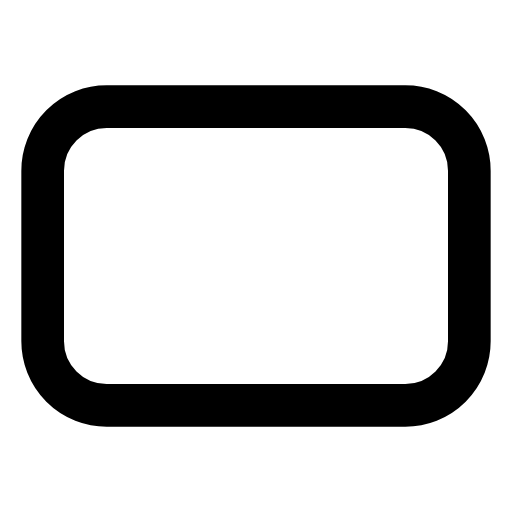
t = 0.00 s
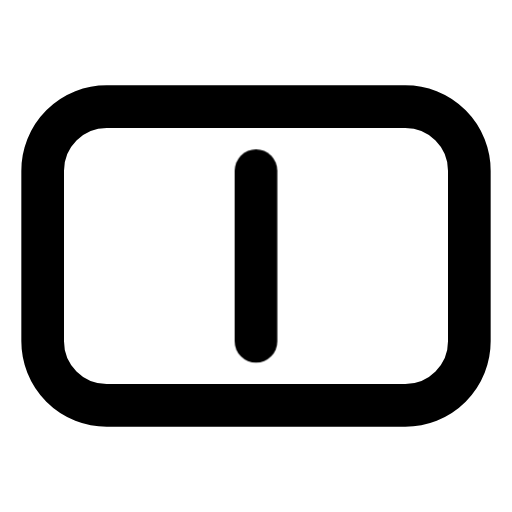
t = 0.55 s
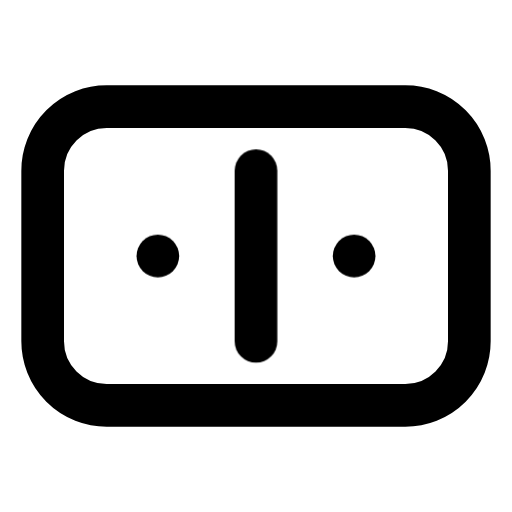
t = 1.04 s
t = 1.53 s: frame unchanged from t = 1.04 s, image omitted
t = 2.02 s: frame unchanged from t = 1.04 s, image omitted
t = 2.50 s: frame unchanged from t = 1.04 s, image omitted

The animated SVG that drew these frames (rendered in a browser with its animation timeline set to each time). Animation: 3 CSS @keyframes rules; one cycle of 3.25 s, repeats indefinitely.

<svg xmlns="http://www.w3.org/2000/svg" width="24" height="24" fill="none" stroke="currentColor" stroke-linecap="round" stroke-linejoin="round" stroke-width="2" viewBox="0 0 24 24">
    <!-- Generated by scripts/icon-expansion/generate.mjs -->
    <!-- Motion: Set the divider, then count pips from the left half to the right half. -->
    <style>
        @media (prefers-reduced-motion: no-preference) {
            @keyframes ira-seq-domino-1-1-0 { 0% { stroke-dashoffset: 1; opacity: 0; } 1% { stroke-dashoffset: 1; opacity: 1; } 17%, 92% { stroke-dashoffset: 0; opacity: 1; } 100% { stroke-dashoffset: 0; opacity: 0; } }
            @keyframes ira-seq-domino-1-1-1 { 0%, 19% { opacity: 0; } 28%, 92% { opacity: 1; } 100% { opacity: 0; } }
            @keyframes ira-seq-domino-1-1-2 { 0%, 23% { opacity: 0; } 32%, 92% { opacity: 1; } 100% { opacity: 0; } }
            [data-ira-sequence="domino-1-1"] > [data-step="0"] path { stroke-dasharray: 1 1; animation: ira-seq-domino-1-1-0 3.25s ease-in-out infinite; }
            [data-ira-sequence="domino-1-1"] > [data-step="1"] { animation: ira-seq-domino-1-1-1 3.25s ease-out infinite; }
            [data-ira-sequence="domino-1-1"] > [data-step="2"] { animation: ira-seq-domino-1-1-2 3.25s ease-out infinite; }
        }
    </style>
    <g data-ira-sequence="domino-1-1"><rect x="2" y="5" width="20" height="14" rx="3"/><g data-step="0"><path pathLength="1" d="M12 8v8"/></g><g data-step="1"><g stroke="none" fill="currentColor"><circle cx="7.4" cy="12" r="1"/></g></g><g data-step="2"><g stroke="none" fill="currentColor"><circle cx="16.6" cy="12" r="1"/></g></g></g>
</svg>
